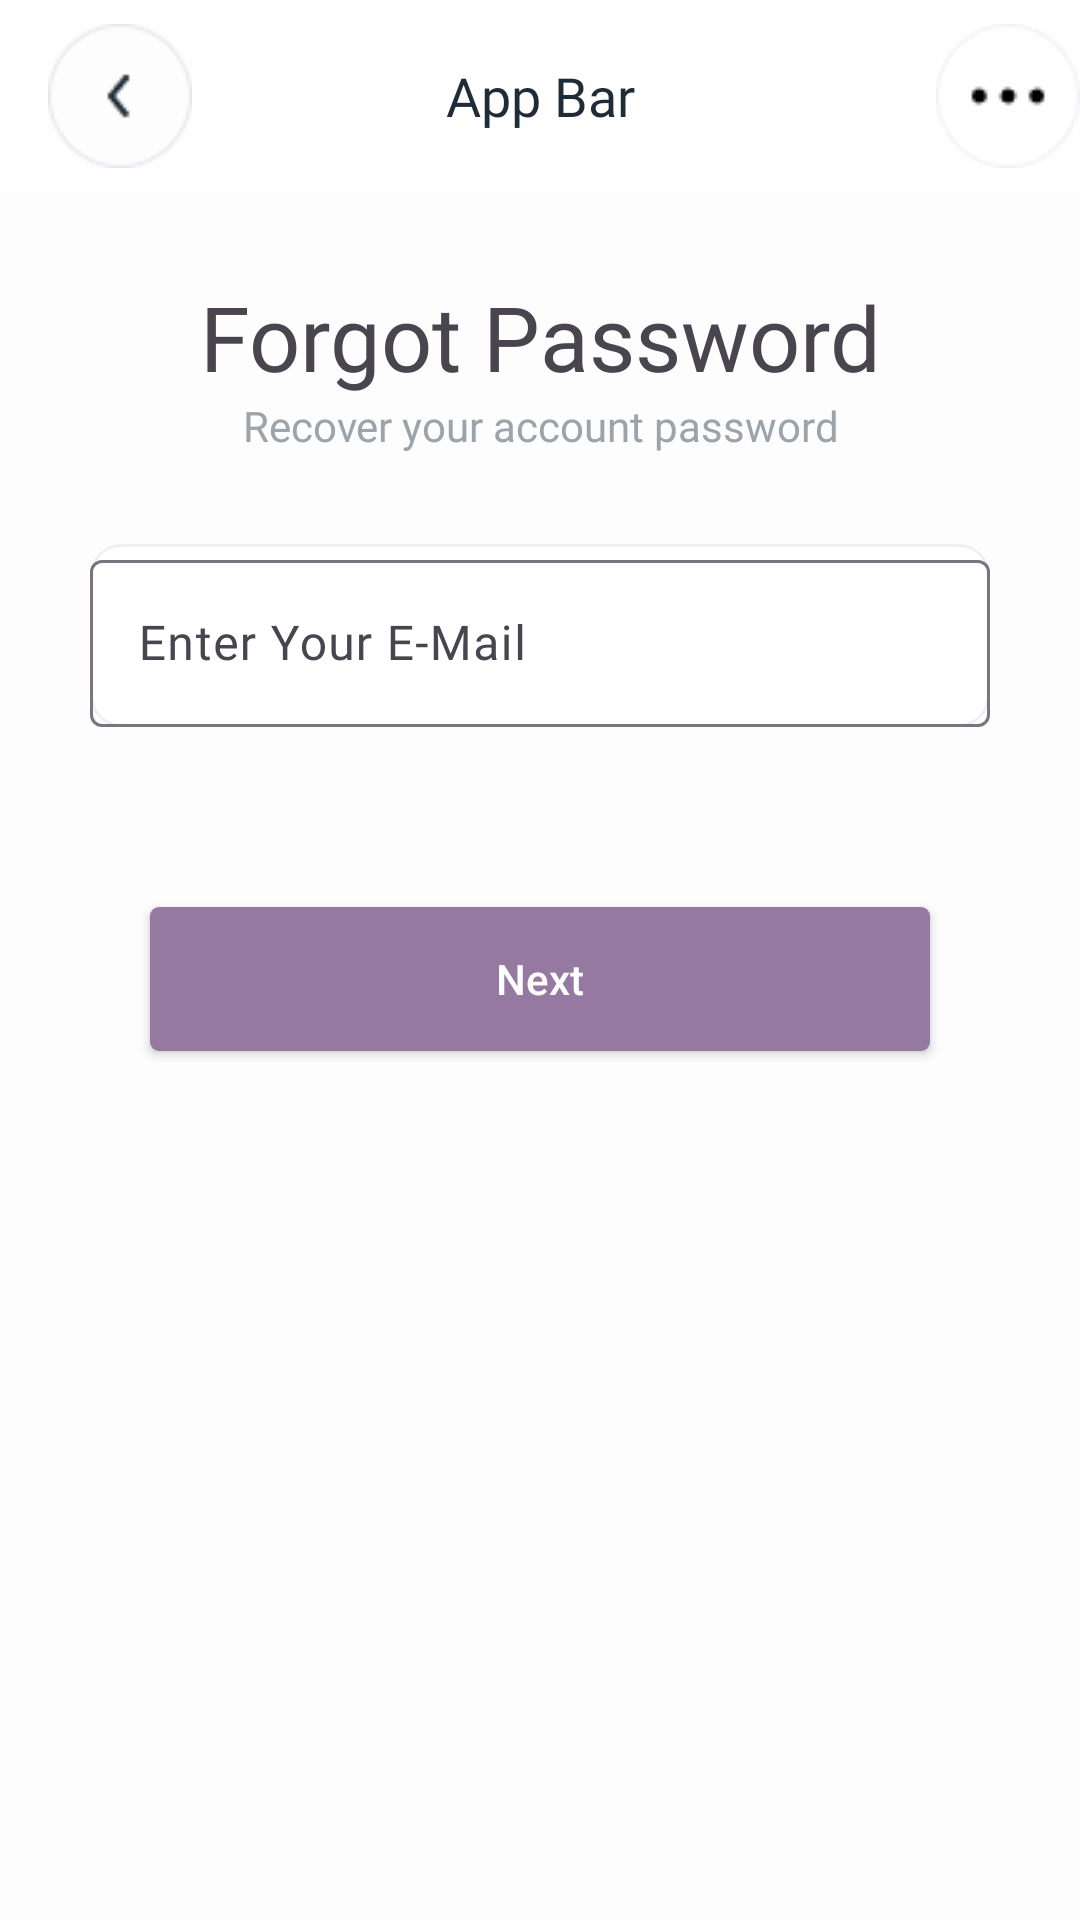

Layout XML and referenced resources for this Android screen:
<!-- AndroidManifest.xml: application theme Theme.Bankee -->
<!-- res/layout/activity_change_pass.xml -->
<?xml version="1.0" encoding="utf-8"?>
<androidx.constraintlayout.widget.ConstraintLayout xmlns:android="http://schemas.android.com/apk/res/android"
    xmlns:app="http://schemas.android.com/apk/res-auto"
    xmlns:tools="http://schemas.android.com/tools"
    android:id="@+id/main"
    android:layout_width="match_parent"
    android:background="@color/white"
    android:layout_height="match_parent"
    tools:context=".activity.ChangePass_Activity">


    <include
        android:id="@+id/include5"
        layout="@layout/appbar" />


    <TextView
        android:id="@+id/textView23"
        android:layout_width="match_parent"
        android:layout_height="wrap_content"
        android:layout_marginTop="28dp"
        android:fontFamily="@font/baloo_bhai"
        android:gravity="center"
        android:text="Forgot Password"
        android:textSize="30sp"
        app:layout_constraintEnd_toEndOf="parent"
        app:layout_constraintStart_toStartOf="parent"
        app:layout_constraintTop_toBottomOf="@+id/include5" />

    <TextView
        android:id="@+id/textView24"
        android:layout_width="match_parent"
        android:layout_height="wrap_content"
        android:fontFamily="@font/baloo_bhai"
        android:gravity="center"
        android:text="Recover your account password"
        android:textColor="@color/Neutral"
        app:layout_constraintTop_toBottomOf="@+id/textView23" />

    <com.google.android.material.textfield.TextInputLayout
        android:id="@+id/textInputLayout4"
        android:layout_width="match_parent"
        android:layout_height="wrap_content"
        android:layout_marginHorizontal="30dp"
        android:layout_marginTop="30dp"
        android:background="@drawable/txtbar"
        android:hint="Enter Your E-Mail"
        app:endIconMode="clear_text"
        app:layout_constraintTop_toBottomOf="@+id/textView24"
        tools:layout_editor_absoluteX="30dp">

        <com.google.android.material.textfield.TextInputEditText
            android:layout_width="match_parent"
            android:layout_height="match_parent"
            android:fontFamily="@font/baloo_bhai_2" />
    </com.google.android.material.textfield.TextInputLayout>


    <androidx.appcompat.widget.AppCompatButton
        android:id="@+id/btn"
        android:layout_width="match_parent"
        android:layout_height="wrap_content"
        android:layout_marginHorizontal="50dp"
        android:layout_marginTop="60dp"
        android:background="@drawable/button"
        android:text="Next"
        android:textAllCaps="false"
        android:textColor="@color/white"
        app:layout_constraintTop_toBottomOf="@+id/textInputLayout4"
        tools:layout_editor_absoluteX="50dp" />



</androidx.constraintlayout.widget.ConstraintLayout>
<!-- res/layout/appbar.xml (included above) -->
<?xml version="1.0" encoding="utf-8"?>
<androidx.appcompat.widget.Toolbar xmlns:android="http://schemas.android.com/apk/res/android"
    android:layout_width="match_parent"
    android:layout_height="?attr/actionBarSize"
    android:background="@color/white2">

    


        <ImageView
            android:id="@+id/ivBack"
            android:layout_width="wrap_content"
            android:layout_height="wrap_content"
            android:src="@drawable/arrow_back" />

        <TextView
            android:fontFamily="@font/baloo_bhai"
            android:id="@+id/tvTitle"
            android:layout_width="wrap_content"
            android:layout_height="wrap_content"
            android:text="App Bar"
            android:textColor="@color/black"
            android:textSize="18dp"
            android:layout_gravity="center"
            />

        <ImageView
            android:id="@+id/ivMenu"
            android:layout_width="wrap_content"
            android:layout_height="wrap_content"
            android:src="@drawable/three_dot"
            android:layout_gravity="right"

            />

    </androidx.appcompat.widget.Toolbar>
<!-- resources referenced by this layout -->
<resources>
  <color name="Neutral">#9CA4AB</color>
  <color name="black">#1F2C37</color>
  <color name="white">#FDFDFD</color>
  <color name="white2">#FEFEFE</color>
  <!-- drawable arrow_back: png bitmap (drawable, 1530 bytes) -->
  <!-- drawable button (drawable) -->
  <?xml version="1.0" encoding="utf-8"?>
  <shape xmlns:android="http://schemas.android.com/apk/res/android"
      android:shape="rectangle">
      <solid android:color="@color/TrendyPink"/>
      <corners android:radius="3dp"/>
  
  </shape>
  <!-- drawable three_dot: png bitmap (drawable, 1303 bytes) -->
  <!-- drawable txtbar (drawable) -->
  <?xml version="1.0" encoding="utf-8"?>
  <shape xmlns:android="http://schemas.android.com/apk/res/android">
  
      
      <solid android:color="#ffffff" />
  
      
      <stroke android:width="1dp" android:color="@color/lightwhite" />
  
      
      <corners android:radius="10dp" />
  </shape>
  <style name="Theme.Bankee" parent="Base.Theme.Bankee" />
  <color name="TrendyPink">#9579A0</color>
  <color name="lightwhite">#ECF1F6</color>
  <style name="Base.Theme.Bankee" parent="Theme.Material3.DayNight.NoActionBar">
          
          
      </style>
</resources>
